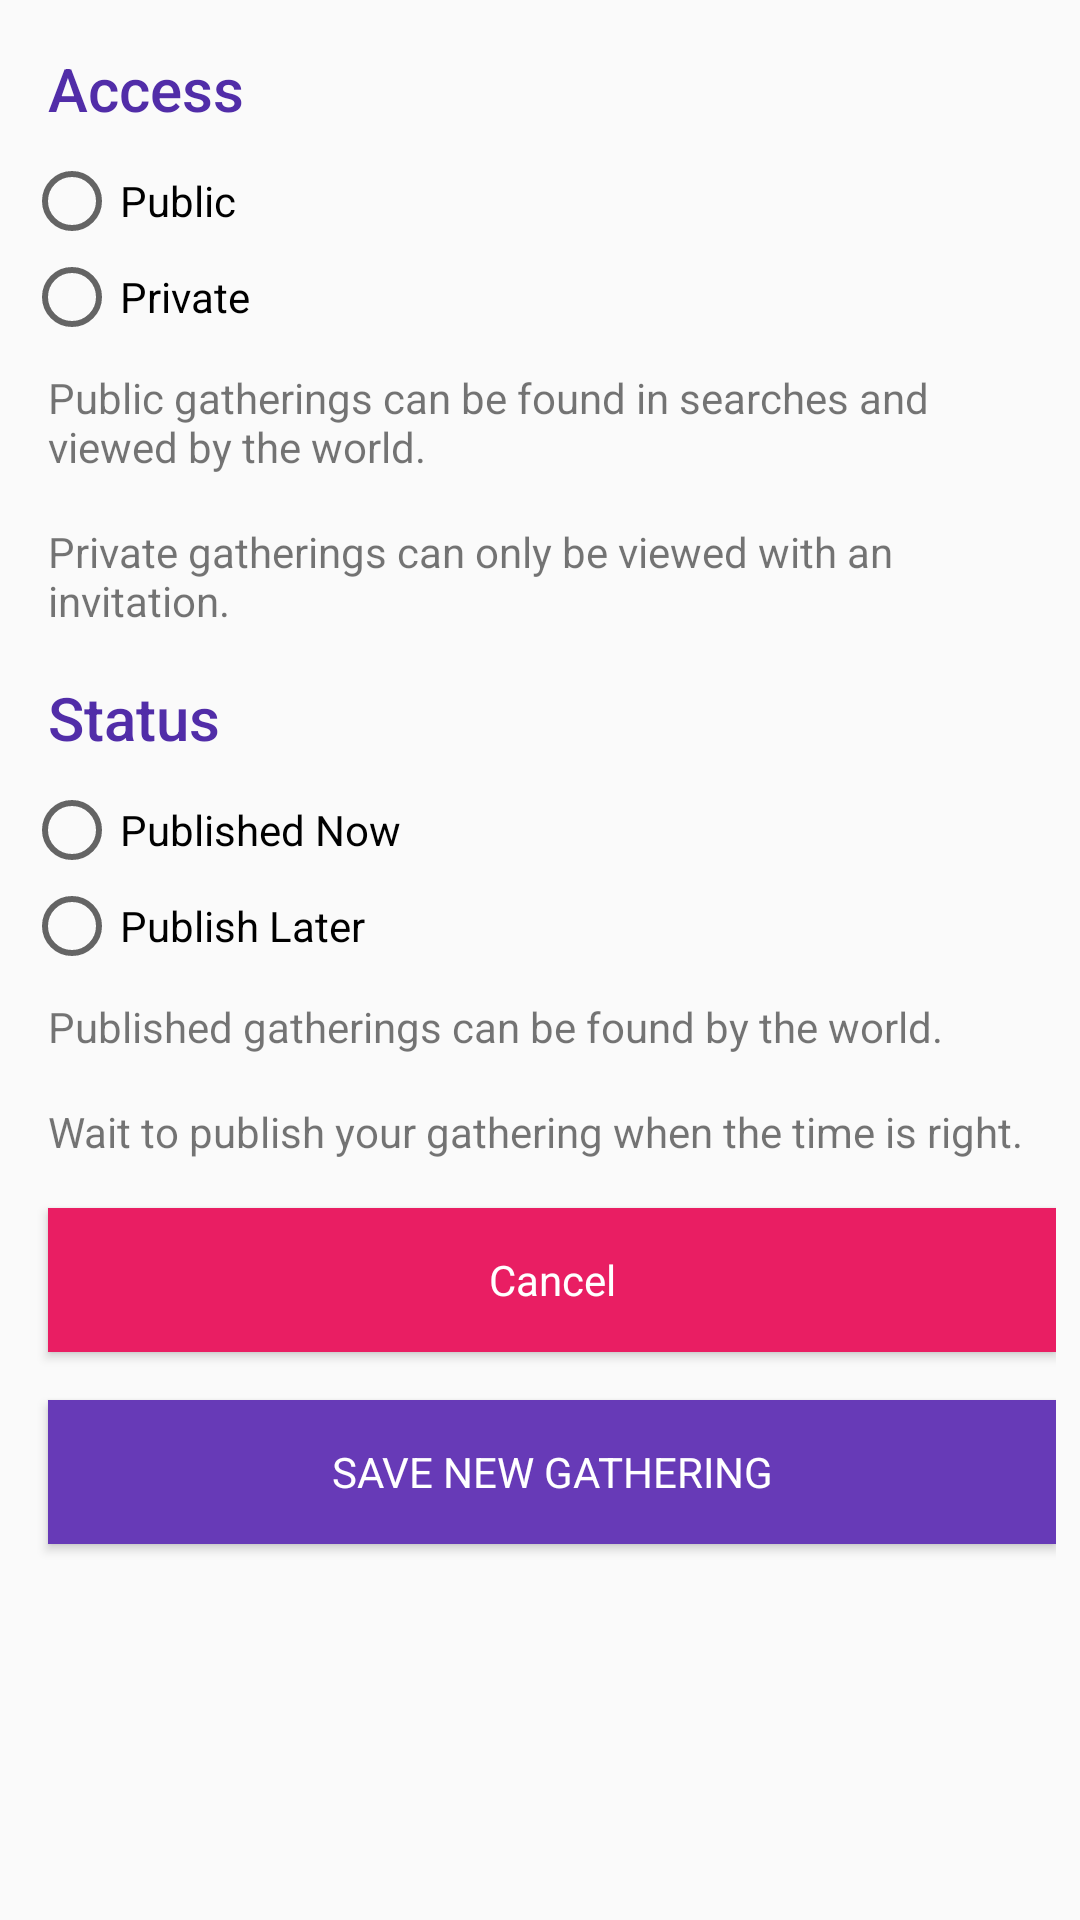

Write the Android layout XML for this screen, with the resource values it uses.
<!-- AndroidManifest.xml: application theme AppTheme -->
<!-- res/layout/fragment_save.xml -->
<?xml version="1.0" encoding="utf-8"?>
<LinearLayout xmlns:android="http://schemas.android.com/apk/res/android"
    xmlns:tools="http://schemas.android.com/tools"
    android:layout_width="match_parent"
    android:layout_height="match_parent"
    android:orientation="vertical">

    <ScrollView
        android:id="@+id/add_gathering_form"
        android:layout_width="match_parent"
        android:layout_height="match_parent"
        android:layout_marginBottom="@dimen/margin_16dp"
        tools:ignore="UselessParent">

        <LinearLayout
            android:layout_width="match_parent"
            android:layout_height="wrap_content"
            android:layout_margin="@dimen/margin_8dp"
            android:orientation="vertical">

            <TextView
                android:layout_width="match_parent"
                android:layout_height="wrap_content"
                android:layout_marginBottom="@dimen/margin_8dp"
                android:layout_marginStart="@dimen/margin_8dp"
                android:layout_marginTop="@dimen/margin_8dp"
                android:text="@string/title_access"
                android:textAppearance="@style/TextAppearance.AppCompat.Title"
                android:textColor="@color/colorPrimaryDark" />

            <RadioGroup xmlns:android="http://schemas.android.com/apk/res/android"
                android:layout_width="200dp"
                android:layout_height="wrap_content"
                android:orientation="vertical">

                <RadioButton
                    android:id="@+id/rb_add_gathering_access_public"
                    android:layout_width="wrap_content"
                    android:layout_height="wrap_content"
                    android:text="@string/title_public"
                    android:textAppearance="@style/TextAppearance.AppCompat.Small" />

                <RadioButton
                    android:id="@+id/rb_add_gathering_access_private"
                    android:layout_width="wrap_content"
                    android:layout_height="wrap_content"
                    android:text="@string/title_private"
                    android:textAppearance="@style/TextAppearance.AppCompat.Small" />

            </RadioGroup>

            <TextView
                android:layout_width="match_parent"
                android:layout_height="wrap_content"
                android:layout_marginBottom="@dimen/margin_8dp"
                android:layout_marginStart="@dimen/margin_8dp"
                android:layout_marginTop="@dimen/margin_8dp"
                android:text="@string/msg_access_public"
                android:textAppearance="@style/TextAppearance.AppCompat.Small" />

            <TextView
                android:layout_width="match_parent"
                android:layout_height="wrap_content"
                android:layout_marginBottom="@dimen/margin_8dp"
                android:layout_marginStart="@dimen/margin_8dp"
                android:layout_marginTop="@dimen/margin_8dp"
                android:text="@string/msg_access_private"
                android:textAppearance="@style/TextAppearance.AppCompat.Small" />

            <TextView
                android:layout_width="match_parent"
                android:layout_height="wrap_content"
                android:layout_marginBottom="@dimen/margin_8dp"
                android:layout_marginStart="@dimen/margin_8dp"
                android:layout_marginTop="@dimen/margin_8dp"
                android:text="@string/title_status"
                android:textAppearance="@style/TextAppearance.AppCompat.Title"
                android:textColor="@color/colorPrimaryDark" />

            <RadioGroup xmlns:android="http://schemas.android.com/apk/res/android"
                android:layout_width="200dp"
                android:layout_height="wrap_content"
                android:orientation="vertical">

                <RadioButton
                    android:id="@+id/rb_add_gathering_status_published"
                    android:layout_width="wrap_content"
                    android:layout_height="wrap_content"
                    android:text="@string/title_published_now"
                    android:textAppearance="@style/TextAppearance.AppCompat.Small" />

                <RadioButton
                    android:id="@+id/rb_add_gathering_status_notpublished"
                    android:layout_width="wrap_content"
                    android:layout_height="wrap_content"
                    android:text="@string/title_publish_later"
                    android:textAppearance="@style/TextAppearance.AppCompat.Small" />

            </RadioGroup>

            <TextView
                android:layout_width="match_parent"
                android:layout_height="wrap_content"
                android:layout_marginBottom="@dimen/margin_8dp"
                android:layout_marginStart="@dimen/margin_8dp"
                android:layout_marginTop="@dimen/margin_8dp"
                android:text="@string/msg_status_publish"
                android:textAppearance="@style/TextAppearance.AppCompat.Small" />

            <TextView
                android:layout_width="match_parent"
                android:layout_height="wrap_content"
                android:layout_marginBottom="@dimen/margin_8dp"
                android:layout_marginStart="@dimen/margin_8dp"
                android:layout_marginTop="@dimen/margin_8dp"
                android:text="@string/msg_status_notpublish"
                android:textAppearance="@style/TextAppearance.AppCompat.Small" />

            <Button
                android:id="@+id/btn_cancel_new_gathering"
                android:layout_width="match_parent"
                android:layout_height="wrap_content"
                android:layout_marginBottom="@dimen/margin_8dp"
                android:layout_marginStart="@dimen/margin_8dp"
                android:layout_marginTop="@dimen/margin_8dp"
                android:background="@color/colorAccent"
                android:text="@string/btn_cancel_new_gathering"
                android:textAppearance="@style/TextAppearance.AppCompat.Small"
                android:textColor="@color/colorWhite" />

            <Button
                android:id="@+id/btn_save_new_gathering"
                android:layout_width="match_parent"
                android:layout_height="wrap_content"
                android:layout_marginBottom="@dimen/margin_8dp"
                android:layout_marginStart="@dimen/margin_8dp"
                android:layout_marginTop="@dimen/margin_8dp"
                android:background="@color/colorPrimary"
                android:text="@string/btn_save_new_gathering"
                android:textAppearance="@style/TextAppearance.AppCompat.Small"
                android:textColor="@color/colorWhite" />
        </LinearLayout>
    </ScrollView>

</LinearLayout>
<!-- resources referenced by this layout -->
<resources>
  <color name="colorAccent">#E91E63</color>
  <color name="colorPrimary">#673AB7</color>
  <color name="colorPrimaryDark">#512DA8</color>
  <color name="colorWhite">#FFFFFF</color>
  <dimen name="margin_16dp">16dp</dimen>
  <dimen name="margin_8dp">8dp</dimen>
  <string name="btn_cancel_new_gathering">Cancel</string>
  <string name="btn_save_new_gathering">SAVE NEW GATHERING</string>
  <string name="msg_access_private">Private gatherings can only be viewed with an invitation.</string>
  <string name="msg_access_public">Public gatherings can be found in searches and viewed by the world.</string>
  <string name="msg_status_notpublish">Wait to publish your gathering when the time is right.</string>
  <string name="msg_status_publish">Published gatherings can be found by the world.</string>
  <string name="title_access">Access</string>
  <string name="title_private">Private</string>
  <string name="title_public">Public</string>
  <string name="title_publish_later">Publish Later</string>
  <string name="title_published_now">Published Now</string>
  <string name="title_status">Status</string>
  <style name="AppTheme" parent="Theme.AppCompat.Light.NoActionBar">
          
          <item name="colorPrimary">@color/colorPrimary</item>
          <item name="colorPrimaryDark">@color/colorPrimaryDark</item>
          <item name="colorAccent">@color/colorAccent</item>
          <item name="actionMenuTextColor">@color/colorWhite</item>
          <item name="colorControlActivated">@color/colorPrimary</item>
          <item name="colorControlHighlight">@color/colorPrimary</item>
          <item name="android:spinnerDropDownItemStyle">@style/mySpinnerItemStyle</item>
          <item name="preferenceTheme">@style/PreferenceThemeOverlay</item>
      </style>
  <style name="mySpinnerItemStyle" parent="@android:style/Widget.Holo.DropDownItem.Spinner">
          <item name="android:textColor">@color/colorAccent</item>
      </style>
</resources>
